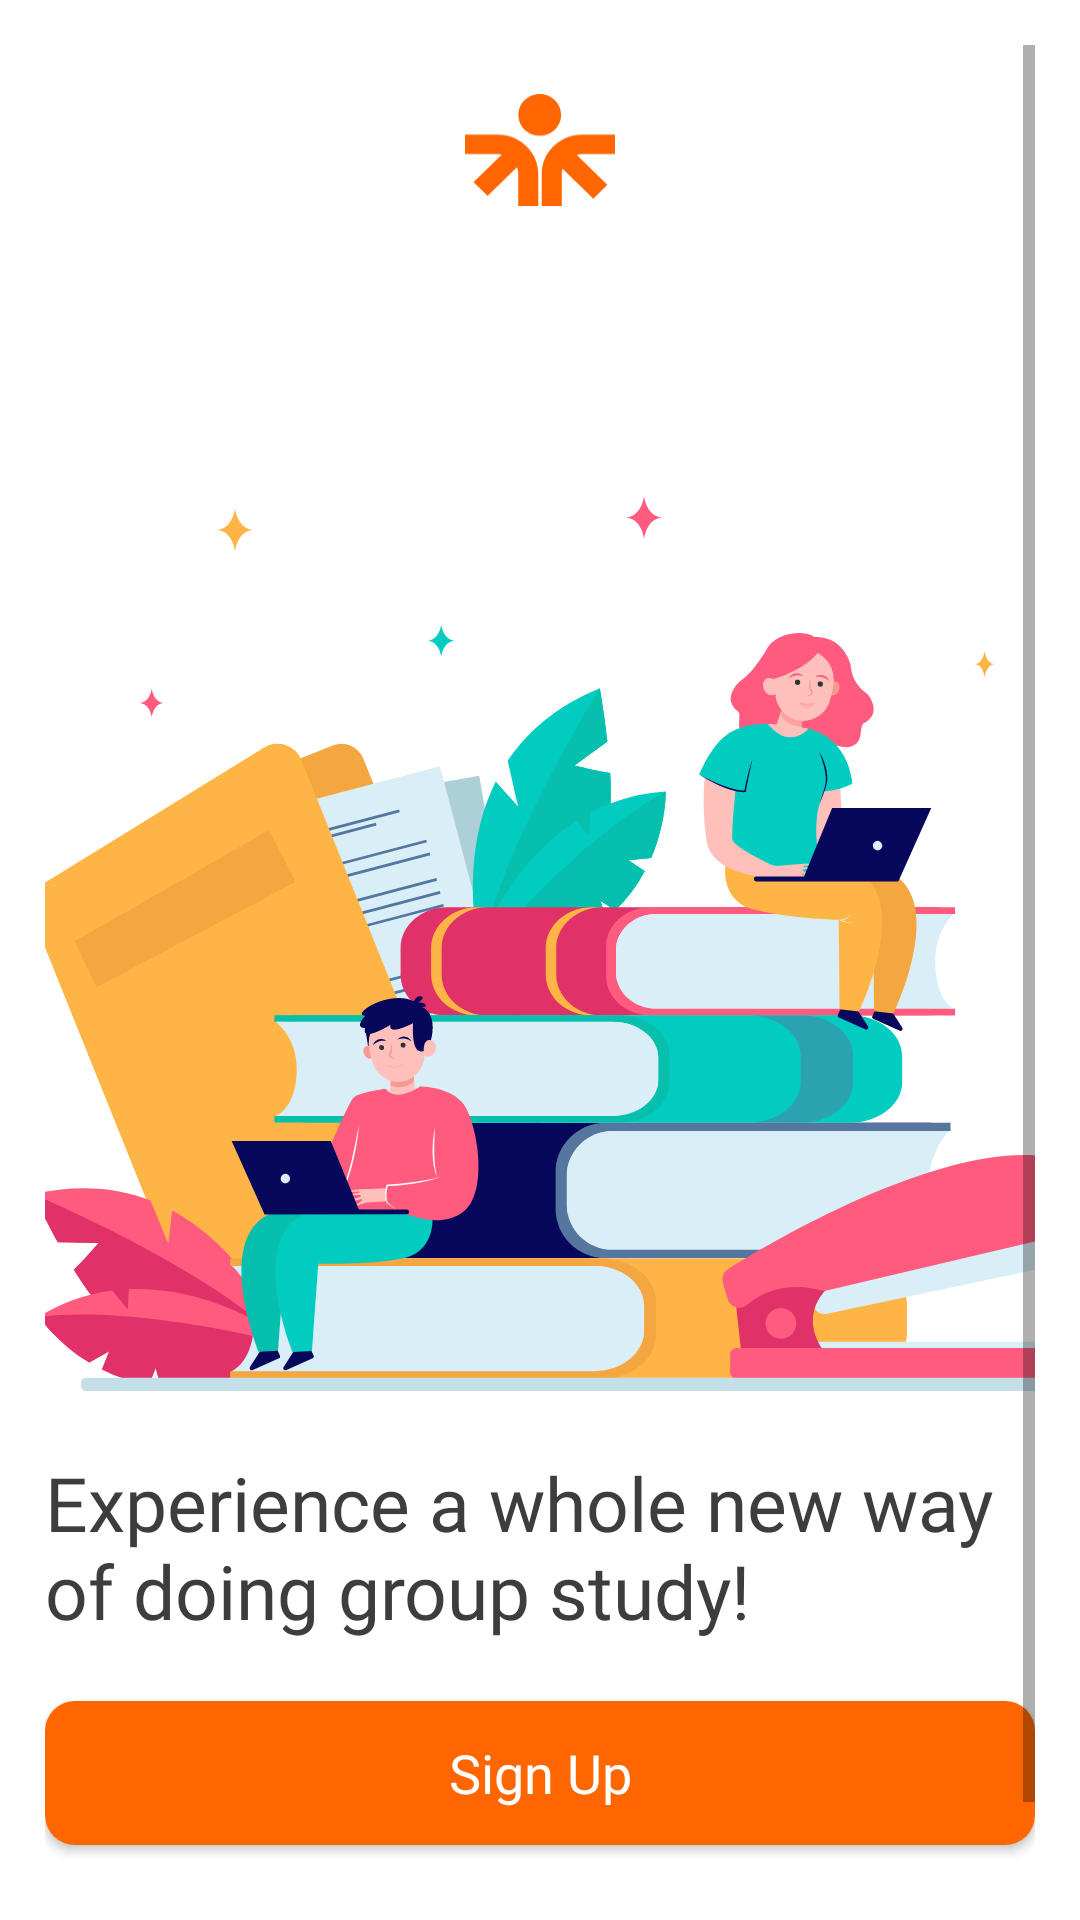

This screen was rendered from an Android layout file. Write that file and the resources it references.
<!-- AndroidManifest.xml: application theme Theme.StudyBuddy -->
<!-- res/layout/activity_welcome_screen.xml -->
<?xml version="1.0" encoding="utf-8"?>
<RelativeLayout xmlns:android="http://schemas.android.com/apk/res/android"
    xmlns:app="http://schemas.android.com/apk/res-auto"
    xmlns:tools="http://schemas.android.com/tools"
    android:layout_width="match_parent"
    android:layout_height="match_parent"
    android:background="@color/background"
    tools:context=".activities.WelcomeScreen"
    android:padding="@dimen/padding">

    <ScrollView
        android:layout_width="match_parent"
        android:layout_height="wrap_content">
        <LinearLayout
            android:layout_width="match_parent"
            android:layout_height="wrap_content"
            android:orientation="vertical"
            android:gravity="center">

            <ImageView
                android:id="@+id/logo"
                android:layout_width="@dimen/logo_w"
                android:layout_height="@dimen/logo_h"
                android:src="@drawable/ic_logo"
                android:layout_marginTop="10sp"/>

            <ImageView
                android:id="@+id/welcome_img"
                android:layout_width="400sp"
                android:layout_height="299sp"
                android:src="@drawable/ic_welcome"
                android:layout_marginTop="90dp"/>

            <TextView
                android:id="@+id/welcome_txt"
                android:layout_width="match_parent"
                android:layout_height="wrap_content"
                android:layout_marginTop="20sp"
                android:text = "@string/welcome_text"
                android:textColor="@color/textSecondary"
                android:fontFamily="@font/ibmplexsansitalic"
                android:textSize="25sp"/>

            <Button
                android:layout_width="match_parent"
                android:layout_height="wrap_content"
                android:layout_marginTop="20sp"
                android:background="@drawable/button_accent"
                android:text="@string/sup"
                android:textColor="@color/white"
                android:textAllCaps="false"
                android:fontFamily="@font/ibmplexsanssemibold"
                android:textSize="18sp"
                android:onClick="signUp"/>

            <LinearLayout
                android:layout_width="match_parent"
                android:layout_height="wrap_content"
                android:orientation="horizontal"
                android:layout_marginTop="15sp">
                <TextView
                    android:layout_width="wrap_content"
                    android:layout_height="wrap_content"
                    android:textColor="@color/textSecondary"
                    android:text="@string/already_have_an_account"
                    android:textSize="15sp"
                    android:fontFamily="@font/ibmplexsansregular"/>

                <TextView
                    android:layout_width="wrap_content"
                    android:layout_height="wrap_content"
                    android:textColor="@color/accent_secondary"
                    android:layout_marginStart="7sp"
                    android:text="@string/sign_in"
                    android:textSize="15sp"
                    android:fontFamily="@font/ibmplexsanssemibold"
                    android:onClick="logIn"/>

            </LinearLayout>
        </LinearLayout>
    </ScrollView>


</RelativeLayout>
<!-- resources referenced by this layout -->
<resources>
  <color name="accent_secondary">#0983FE</color>
  <color name="background">#ffff</color>
  <color name="textSecondary">#3D3D3D</color>
  <color name="white">#FFFFFFFF</color>
  <dimen name="logo_h">50sp</dimen>
  <dimen name="logo_w">50sp</dimen>
  <dimen name="padding">15sp</dimen>
  <!-- drawable button_accent (drawable-v24) -->
  <?xml version="1.0" encoding="utf-8"?>
  <shape xmlns:android="http://schemas.android.com/apk/res/android" android:shape="rectangle">
      <solid android:color="@color/button_accent"/>
      <corners android:radius="@dimen/dashboard_button_corner_radius"/>
  </shape>
  <!-- drawable ic_logo (drawable) -->
  <vector xmlns:android="http://schemas.android.com/apk/res/android"
      android:width="194.22dp"
      android:height="145.14dp"
      android:viewportWidth="194.22"
      android:viewportHeight="145.14">
    <path
        android:pathData="M96.79,0c-15.27,0 -27.65,12.09 -27.65,27s12.38,27 27.65,27 27.65,-12.09 27.65,-27S112.06,0 96.79,0ZM42.72,52.53c28.78,0 52.12,22.79 52.12,50.89v41.71L68.91,145.14L68.91,103.42a25,25 0,0 0,-1.49 -8.54l-38.08,37.18 -18.33,-17.9 36.72,-35.86a26.95,26.95 0,0 0,-5.01 -0.47L0,77.85L0,52.53ZM151.5,52.53c-28.78,0 -52.12,22.79 -52.12,50.89v41.71L125.3,145.14L125.3,103.42a25.05,25.05 0,0 1,0.93 -6.77l39.83,38.9 18.33,-17.9L144.56,78.76a26.82,26.82 0,0 1,6.94 -0.91h42.72L194.22,52.53Z"
        android:fillColor="#f60"
        android:fillType="evenOdd"/>
  </vector>
  <!-- drawable ic_welcome: vector/xml drawable (drawable, 32026 chars, omitted) -->
  <string name="already_have_an_account">Already have an account?</string>
  <string name="sign_in">Sign In</string>
  <string name="sup">Sign Up</string>
  <string name="welcome_text">Experience a whole new way of doing group study!</string>
  <style name="Theme.StudyBuddy" parent="Theme.AppCompat.Light.NoActionBar">
          
          <item name="colorPrimary">@color/white</item>
          <item name="colorPrimaryVariant">@color/editTextColorNotOnFocus</item>
          <item name="colorOnPrimary">@color/black</item>
  
          
          <item name="colorSecondary">@color/accent_secondary</item>
          <item name="colorSecondaryVariant">@color/accent_secondary</item>
          <item name="colorOnSecondary">@color/primary</item>
          
          <item name="android:statusBarColor" tools:targetApi="l">?attr/colorOnPrimary</item>
          
          <item name="colorAccent">@color/accent_primary</item>
  
          <item name="actionBarItemBackground">@color/textPrimary</item>
      </style>
  <color name="button_accent">#f60</color>
  <dimen name="dashboard_button_corner_radius">10dp</dimen>
  <color name="editTextColorNotOnFocus">#ffff</color>
  <color name="black">#FF000000</color>
  <color name="primary">#000000</color>
  <color name="accent_primary">#f60</color>
  <color name="textPrimary">#000000</color>
</resources>
